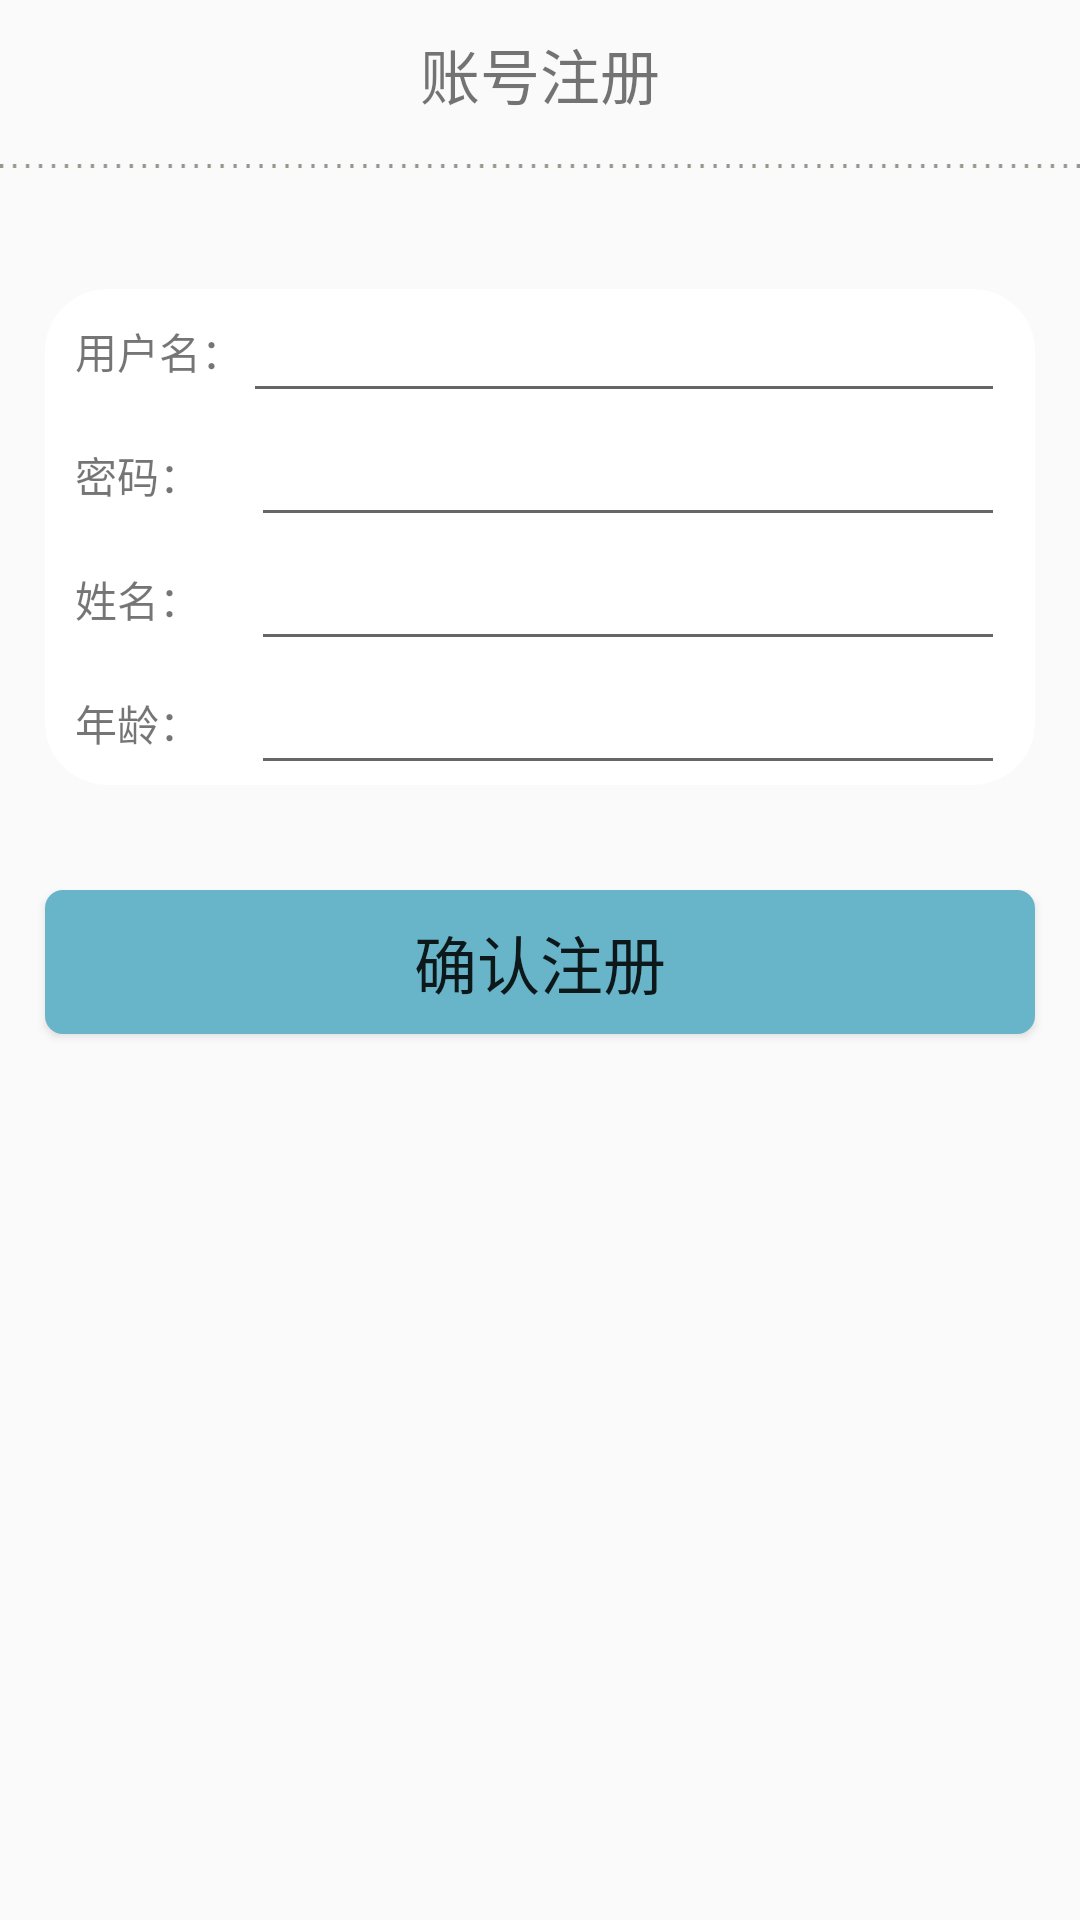

This screen was rendered from an Android layout file. Write that file and the resources it references.
<!-- AndroidManifest.xml: application theme AppTheme -->
<!-- res/layout/acticity_register.xml -->
<?xml version="1.0" encoding="utf-8"?>
<LinearLayout xmlns:android="http://schemas.android.com/apk/res/android"
    android:layout_width="match_parent"
    android:layout_height="match_parent"
    android:orientation="vertical">
    <TextView
        android:layout_width="match_parent"
        android:layout_height="wrap_content"
        android:layout_marginTop="10dp"
        android:gravity="center"
        android:text="@string/information_register"
        android:textSize="20sp"/>
    <ImageView
        android:layout_width="match_parent"
        android:layout_height="wrap_content"
        android:layout_marginTop="15dp"
        android:layout_marginBottom="15dp"
        android:src="@drawable/business_line"
        android:contentDescription="TODO" />

    <LinearLayout
        android:id="@+id/input_box"
        android:layout_width="match_parent"
        android:layout_height="wrap_content"
        android:layout_marginTop="25dp"
        android:layout_marginLeft="15dp"
        android:layout_marginRight="15dp"
        android:background="@drawable/shape_corner">

        <LinearLayout
            android:layout_width="match_parent"
            android:layout_height="wrap_content"
            android:layout_marginLeft="10dp"
            android:layout_marginRight="10dp"
            android:orientation="vertical">
            <LinearLayout
                android:layout_width="match_parent"
                android:layout_height="wrap_content"
                android:gravity="center"
                android:orientation="horizontal">
                <TextView
                    android:layout_width="wrap_content"
                    android:layout_height="wrap_content"
                    android:text="用户名："/>

                <EditText
                    android:id="@+id/user_name"
                    android:inputType="text"
                    android:gravity="center"
                    android:layout_width="match_parent"
                    android:layout_height="wrap_content"/>
            </LinearLayout>

            <LinearLayout
                android:layout_width="match_parent"
                android:layout_height="wrap_content"
                android:gravity="center"
                android:orientation="horizontal">
                <TextView
                    android:layout_width="wrap_content"
                    android:layout_height="wrap_content"
                    android:text="密码：     "/>

                <EditText
                    android:id="@+id/user_password"
                    android:gravity="center"
                    android:layout_width="match_parent"
                    android:layout_height="wrap_content"/>
            </LinearLayout>
            <LinearLayout
                android:layout_width="match_parent"
                android:layout_height="wrap_content"
                android:gravity="center"
                android:orientation="horizontal">
                <TextView
                    android:layout_width="wrap_content"
                    android:layout_height="wrap_content"
                    android:text="姓名：     "/>

                <EditText
                    android:id="@+id/information_name"
                    android:gravity="center"
                    android:inputType="text"
                    android:layout_width="match_parent"
                    android:layout_height="wrap_content"/>
            </LinearLayout>

            <LinearLayout
                android:layout_width="match_parent"
                android:layout_height="wrap_content"
                android:gravity="center"
                android:orientation="horizontal">
                <TextView
                    android:layout_width="wrap_content"
                    android:layout_height="wrap_content"
                    android:text="年龄：     "/>

                <EditText
                    android:id="@+id/information_age"
                    android:inputType="number"
                    android:gravity="center"
                    android:layout_width="match_parent"
                    android:layout_height="wrap_content"/>
            </LinearLayout>
        </LinearLayout>

    </LinearLayout>

    <Button
        android:id="@+id/confirm_register"
        android:layout_width="match_parent"
        android:layout_height="wrap_content"
        android:layout_marginTop="35dp"
        android:layout_marginLeft="15dp"
        android:layout_marginRight="15dp"
        android:layout_marginBottom="15dp"
        android:background="@drawable/shape_button_login"
        android:text="@string/button_register"
        android:textSize="21sp"/>
</LinearLayout>
<!-- resources referenced by this layout -->
<resources>
  <!-- drawable business_line: png bitmap (drawable-v24, 991 bytes) -->
  <!-- drawable shape_button_login (drawable) -->
  <?xml version="1.0" encoding="utf-8"?>
  <shape xmlns:android="http://schemas.android.com/apk/res/android">
      <solid android:color="#68B5CA" />
      <corners android:topLeftRadius="5dp"
          android:topRightRadius="5dp"
          android:bottomRightRadius="5dp"
          android:bottomLeftRadius="5dp"/>
      <stroke android:width="2dp" android:color="#68B5CA" />
  </shape>
  <!-- drawable shape_corner (drawable) -->
  <?xml version="1.0" encoding="utf-8"?>
  <shape xmlns:android="http://schemas.android.com/apk/res/android">
      <solid android:color="#FFFFFF" />
      <corners android:topLeftRadius="20dp"
          android:topRightRadius="20dp"
          android:bottomRightRadius="20dp"
          android:bottomLeftRadius="20dp"/>
      <stroke android:width="2dp" android:color="#FFFFFF" />
  </shape>
  <string name="button_register">确认注册</string>
  <string name="information_register">账号注册</string>
  <style name="AppTheme" parent="Theme.AppCompat.Light.DarkActionBar">
          <item name="windowNoTitle">true</item>//无标题
          <item name="colorPrimary">@color/colorPrimary</item>
          <item name="colorPrimaryDark">@color/colorPrimaryDark</item>
          <item name="colorAccent">@color/colorAccent</item>
      </style>
  <color name="colorPrimary">#589BAD</color>
  <color name="colorPrimaryDark">#589BAD</color>
  <color name="colorAccent">#2196F3</color>
</resources>
